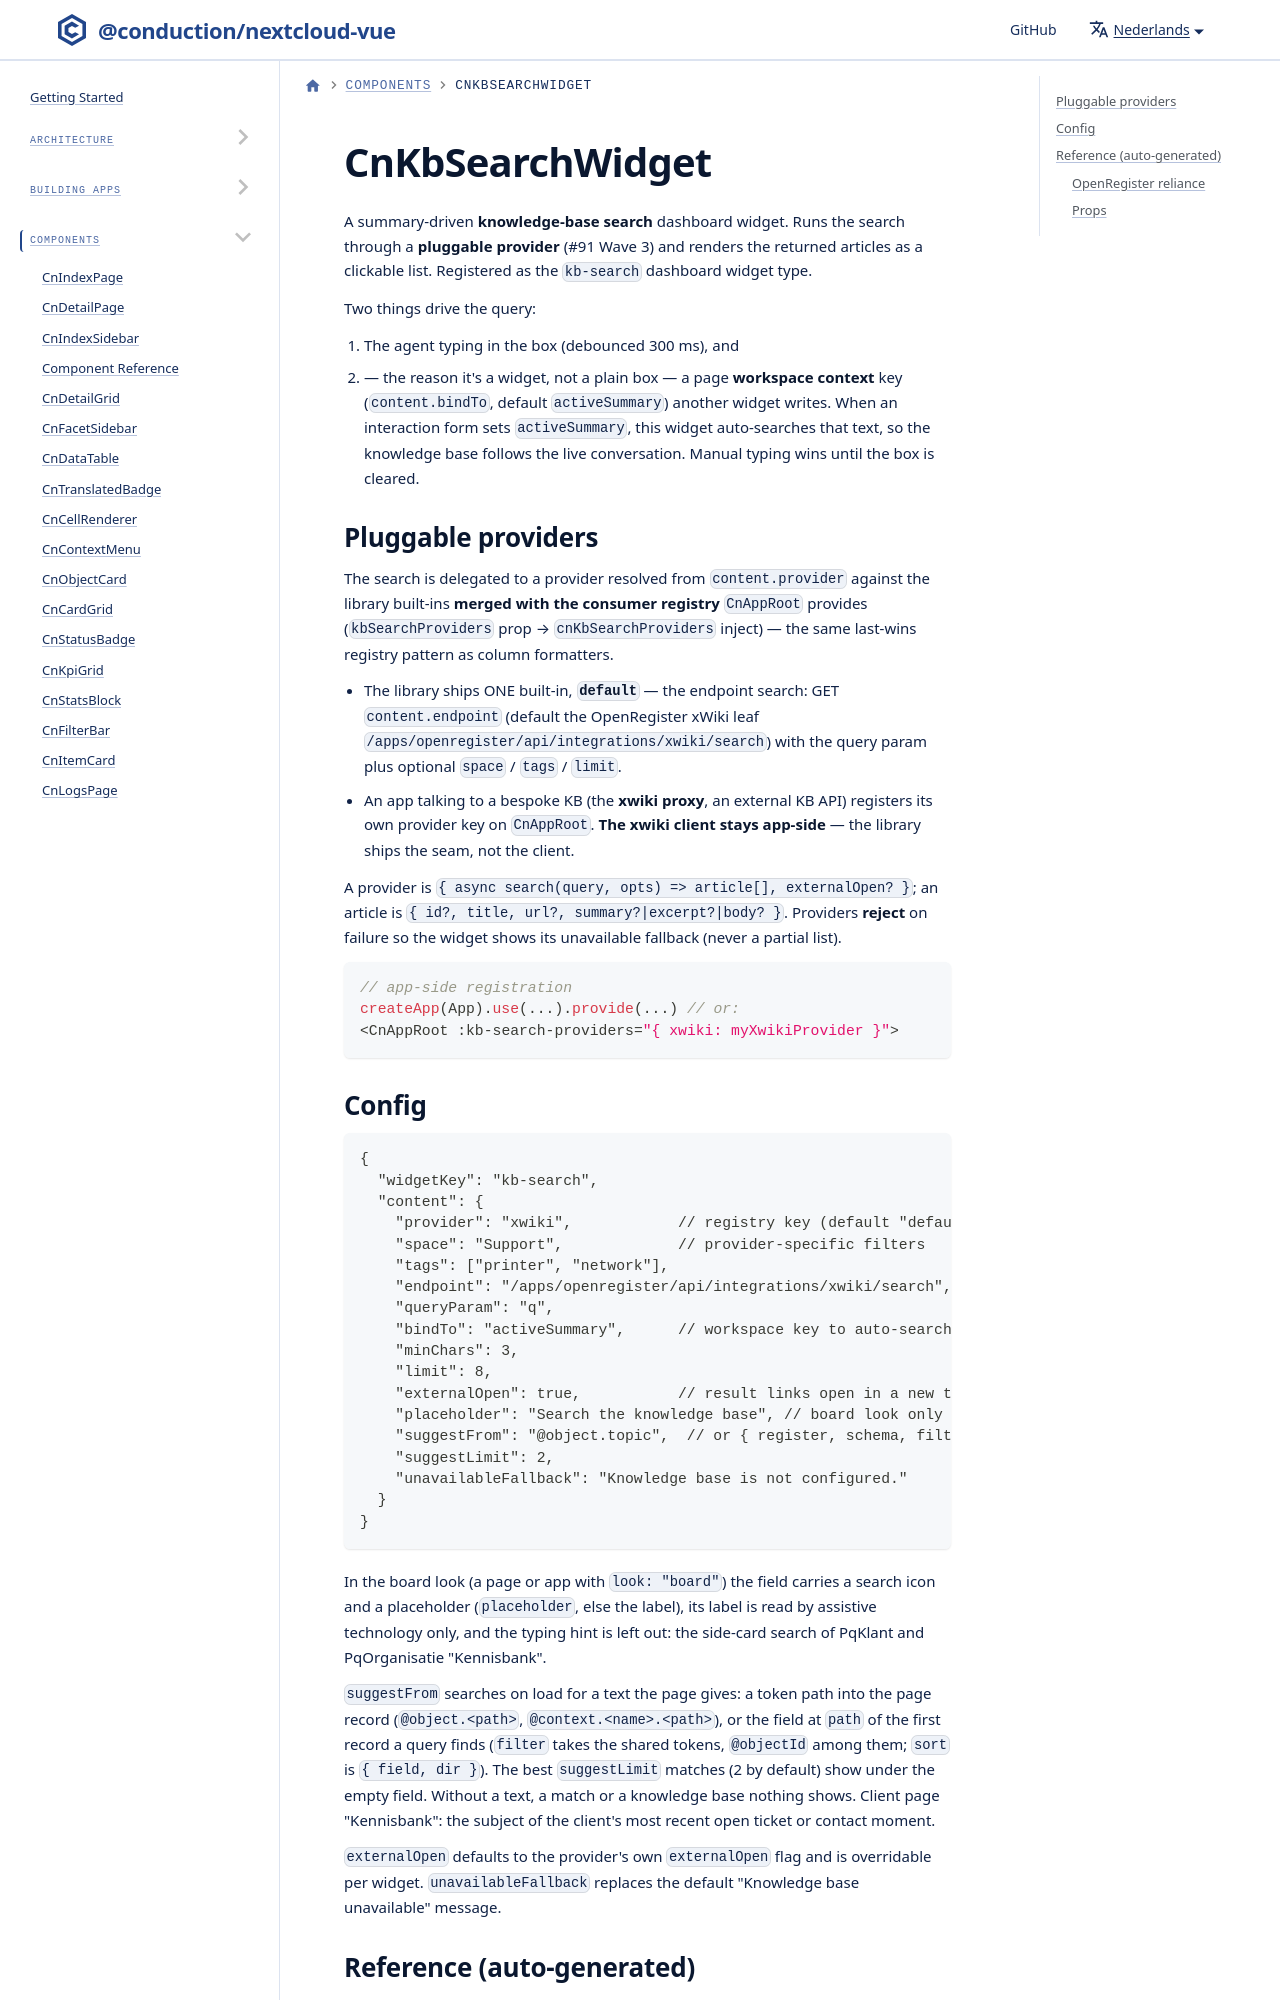

repository: ConductionNL/nextcloud-vue · page: nl/docs/components/cn-kb-search-widget/index.html · generator: docusaurus

# CnKbSearchWidget

A summary-driven **knowledge-base search** dashboard widget. Runs the
search through a **pluggable provider** (#91 Wave 3) and renders the
returned articles as a clickable list. Registered as the `kb-search`
dashboard widget type.

Two things drive the query:
